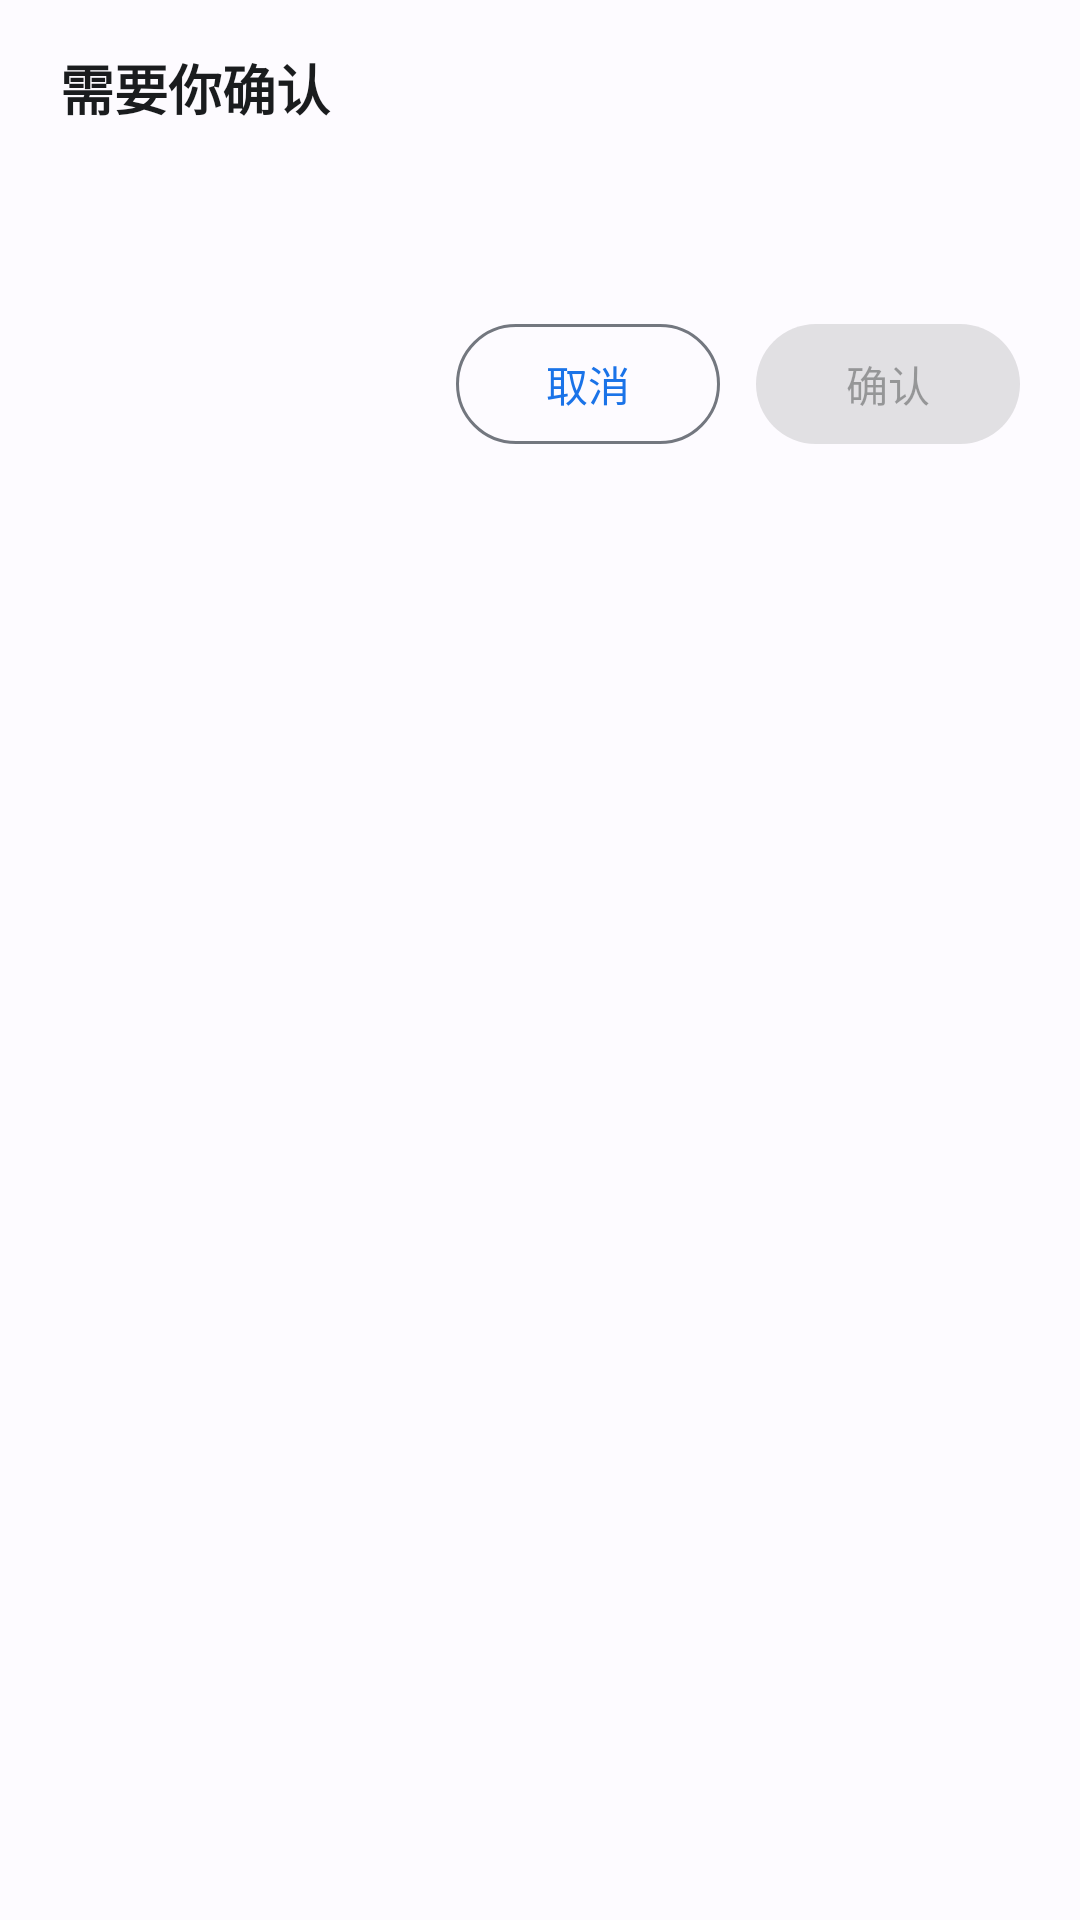

The Android layout XML behind this screen, and the referenced resources:
<!-- AndroidManifest.xml: application theme Theme.PhoneClaw -->
<!-- res/layout/dialog_ask_user_bottom_sheet.xml -->
<?xml version="1.0" encoding="utf-8"?>
<LinearLayout xmlns:android="http://schemas.android.com/apk/res/android"
    xmlns:app="http://schemas.android.com/apk/res-auto"
    android:layout_width="match_parent"
    android:layout_height="wrap_content"
    android:orientation="vertical"
    android:paddingStart="20dp"
    android:paddingTop="16dp"
    android:paddingEnd="20dp"
    android:paddingBottom="20dp">

    <TextView
        android:id="@+id/ask_user_title"
        android:layout_width="match_parent"
        android:layout_height="wrap_content"
        android:text="@string/ask_user_title"
        android:textColor="#1A1C1E"
        android:textSize="18sp"
        android:textStyle="bold" />

    <TextView
        android:id="@+id/ask_user_question"
        android:layout_width="match_parent"
        android:layout_height="wrap_content"
        android:layout_marginTop="12dp"
        android:textColor="#1A1C1E"
        android:textSize="16sp" />

    <RadioGroup
        android:id="@+id/ask_user_options"
        android:layout_width="match_parent"
        android:layout_height="wrap_content"
        android:layout_marginTop="12dp" />

    <com.google.android.material.textfield.TextInputLayout
        android:id="@+id/ask_user_other_input_layout"
        android:layout_width="match_parent"
        android:layout_height="wrap_content"
        android:layout_marginTop="12dp"
        android:hint="@string/ask_user_other_hint"
        android:visibility="gone">

        <com.google.android.material.textfield.TextInputEditText
            android:id="@+id/ask_user_other_input"
            android:layout_width="match_parent"
            android:layout_height="wrap_content"
            android:maxLines="3"
            android:minHeight="56dp"
            android:inputType="textMultiLine|textCapSentences" />
    </com.google.android.material.textfield.TextInputLayout>

    <LinearLayout
        android:layout_width="match_parent"
        android:layout_height="wrap_content"
        android:layout_marginTop="16dp"
        android:gravity="end"
        android:orientation="horizontal">

        <com.google.android.material.button.MaterialButton
            android:id="@+id/ask_user_cancel_button"
            style="?attr/materialButtonOutlinedStyle"
            android:layout_width="wrap_content"
            android:layout_height="wrap_content"
            android:text="@string/cancel" />

        <com.google.android.material.button.MaterialButton
            android:id="@+id/ask_user_confirm_button"
            android:layout_width="wrap_content"
            android:layout_height="wrap_content"
            android:layout_marginStart="12dp"
            android:enabled="false"
            android:text="@string/confirm" />
    </LinearLayout>
</LinearLayout>
<!-- resources referenced by this layout -->
<resources>
  <string name="ask_user_other_hint">请输入你的选择</string>
  <string name="ask_user_title">需要你确认</string>
  <string name="cancel">取消</string>
  <string name="confirm">确认</string>
  <style name="Theme.PhoneClaw" parent="@style/Theme.Material3.Light.NoActionBar">
          <item name="windowActionBar">false</item>
          <item name="windowNoTitle">true</item>
          <item name="colorPrimary">@color/primary</item>
          <item name="colorPrimaryContainer">@color/primary_container</item>
          <item name="colorOnPrimary">@color/on_primary</item>
          <item name="colorOnPrimaryContainer">@color/on_primary_container</item>
          <item name="colorSecondary">@color/secondary</item>
          <item name="colorSecondaryContainer">@color/secondary_container</item>
          <item name="colorSurface">@color/surface</item>
          <item name="colorOnSurface">@color/on_surface</item>
          <item name="colorSurfaceVariant">@color/surface_container</item>
          <item name="colorOnSurfaceVariant">@color/on_surface_variant</item>
          <item name="colorOutline">@color/outline</item>
          <item name="colorOutlineVariant">@color/outline_variant</item>
          <item name="android:windowDrawsSystemBarBackgrounds">true</item>
          <item name="android:statusBarColor">@android:color/white</item>
          <item name="android:navigationBarColor">@android:color/white</item>
          <item name="android:windowLightStatusBar">true</item>
          <item name="android:windowLightNavigationBar">true</item>
          <item name="android:windowBackground">@color/surface</item>
      </style>
  <color name="primary">#1A73E8</color>
  <color name="primary_container">#D3E3FD</color>
  <color name="on_primary">#FFFFFF</color>
  <color name="on_primary_container">#041E49</color>
  <color name="secondary">#006C4C</color>
  <color name="secondary_container">#89F8C6</color>
  <color name="surface">#FDFBFF</color>
  <color name="on_surface">#1A1C1E</color>
  <color name="surface_container">#F0F4F9</color>
  <color name="on_surface_variant">#42474E</color>
  <color name="outline">#73777F</color>
  <color name="outline_variant">#C3C6CF</color>
</resources>
